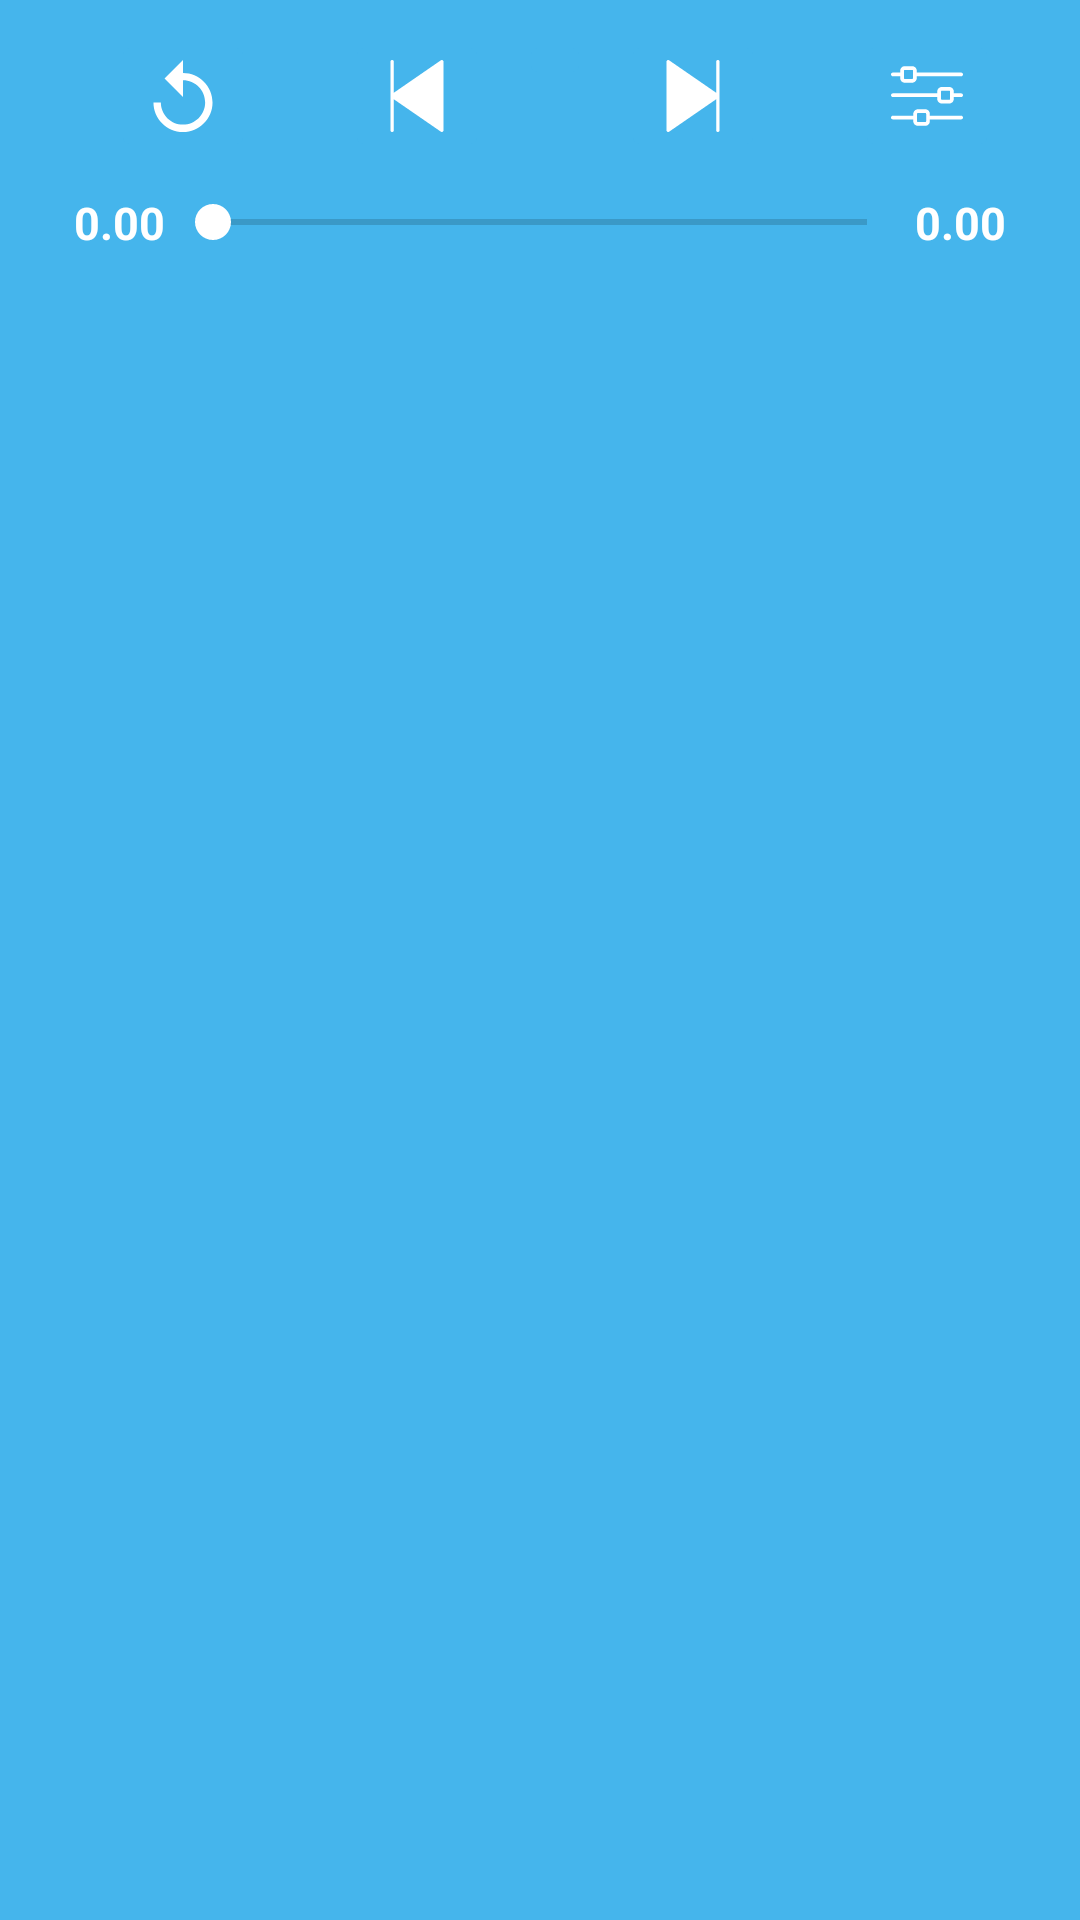

The Android layout XML behind this screen, and the referenced resources:
<!-- AndroidManifest.xml: application theme AppTheme -->
<!-- res/layout/player_layout.xml -->
<?xml version="1.0" encoding="utf-8"?>
<RelativeLayout xmlns:android="http://schemas.android.com/apk/res/android"
    xmlns:app="http://schemas.android.com/apk/res-auto"
    android:layout_width="match_parent"
    android:layout_height="100dp"
    android:background="@color/colorPrimary">

    <LinearLayout
        android:id="@+id/ll_player_controls"
        android:layout_width="match_parent"
        android:layout_height="wrap_content"
        android:layout_marginTop="10dp"
        android:gravity="center_horizontal"
        android:orientation="horizontal">

        <ImageButton
            android:id="@+id/img_btn_replay"
            android:layout_width="wrap_content"
            android:layout_height="wrap_content"
            android:layout_marginStart="10dp"
            android:backgroundTint="@color/colorPrimary"
            android:src="@drawable/undo_icon" />

        <ImageButton
            android:id="@+id/img_btn_previous"
            android:layout_width="wrap_content"
            android:layout_height="wrap_content"
            android:layout_marginStart="30dp"
            android:backgroundTint="@color/colorPrimary"
            android:src="@drawable/previous_icon" />

        <ImageButton
            android:id="@+id/img_btn_play"
            android:layout_width="wrap_content"
            android:layout_height="wrap_content"
            android:layout_marginStart="10dp"
            android:backgroundTint="@color/colorPrimary"
            android:src="@drawable/play_icon" />

        <ImageButton
            android:id="@+id/img_btn_next"
            android:layout_width="wrap_content"
            android:layout_height="wrap_content"
            android:layout_marginStart="10dp"
            android:backgroundTint="@color/colorPrimary"
            android:src="@drawable/next_icon" />

        <ImageButton
            android:id="@+id/img_btn_setting"
            android:layout_width="wrap_content"
            android:layout_height="wrap_content"
            android:layout_marginStart="30dp"
            android:backgroundTint="@color/colorPrimary"
            android:src="@drawable/ic_settings" />
    </LinearLayout>

    <LinearLayout
        android:layout_width="match_parent"
        android:layout_height="wrap_content"
        android:layout_below="@id/ll_player_controls"
        android:layout_marginTop="10dp"
        android:gravity="center_horizontal"
        android:orientation="horizontal">

        <TextView
            android:id="@+id/tv_current_time"
            android:layout_width="wrap_content"
            android:layout_height="wrap_content"
            android:text="@string/start_time"
            android:textColor="@color/text_color"
            android:textSize="15sp"
            android:textStyle="bold" />

        <SeekBar
            android:id="@+id/seekbar_controller"
            android:layout_width="250dp"
            android:layout_height="wrap_content"
            android:layout_gravity="center"
            android:backgroundTint="@color/text_color"
            android:fitsSystemWindows="true"
            android:progressTint="@color/text_color"
            android:thumbTint="@color/text_color" />

        <TextView
            android:id="@+id/tv_total_time"
            android:layout_width="wrap_content"
            android:layout_height="wrap_content"
            android:text="@string/final_time"
            android:textColor="@color/text_color"
            android:textSize="15sp"
            android:textStyle="bold" />
    </LinearLayout>

</RelativeLayout>
<!-- resources referenced by this layout -->
<resources>
  <color name="colorPrimary">#45b5ec</color>
  <color name="text_color">#ffffff</color>
  <!-- drawable ic_settings: vector/xml drawable (drawable, 2074 chars, omitted) -->
  <!-- drawable next_icon (drawable) -->
  <vector android:height="24dp" android:viewportHeight="42"
      android:viewportWidth="42" android:width="24dp" xmlns:android="http://schemas.android.com/apk/res/android">
      <path android:fillColor="#FFFFFF" android:pathData="M35.5,0c-0.552,0 -1,0.447 -1,1v18.095L7.068,0.177C6.762,-0.034 6.364,-0.057 6.035,0.114C5.706,0.287 5.5,0.628 5.5,1v40c0,0.372 0.206,0.713 0.535,0.886C6.181,41.962 6.341,42 6.5,42c0.199,0 0.397,-0.06 0.568,-0.177L34.5,22.905V41c0,0.553 0.448,1 1,1s1,-0.447 1,-1V1C36.5,0.447 36.052,0 35.5,0z"/>
  </vector>
  <!-- drawable previous_icon (drawable) -->
  <vector android:height="24dp" android:viewportHeight="42"
      android:viewportWidth="42" android:width="24dp" xmlns:android="http://schemas.android.com/apk/res/android">
      <path android:fillColor="#FFFFFF" android:pathData="M35.965,0.114c-0.329,-0.171 -0.726,-0.148 -1.033,0.063L7.5,19.095V1c0,-0.553 -0.448,-1 -1,-1s-1,0.447 -1,1v40c0,0.553 0.448,1 1,1s1,-0.447 1,-1V22.905l27.432,18.919C35.103,41.94 35.301,42 35.5,42c0.159,0 0.319,-0.038 0.465,-0.114C36.294,41.713 36.5,41.372 36.5,41V1C36.5,0.628 36.294,0.287 35.965,0.114z"/>
  </vector>
  <!-- drawable undo_icon (drawable) -->
  <vector android:height="24dp" android:viewportHeight="497.25"
      android:viewportWidth="497.25" android:width="24dp" xmlns:android="http://schemas.android.com/apk/res/android">
      <path android:fillColor="#FFFFFF" android:pathData="M248.625,89.25V0l-127.5,127.5l127.5,127.5V140.25c84.15,0 153,68.85 153,153c0,84.15 -68.85,153 -153,153c-84.15,0 -153,-68.85 -153,-153h-51c0,112.2 91.8,204 204,204s204,-91.8 204,-204S360.825,89.25 248.625,89.25z"/>
  </vector>
  <string name="final_time">0.00</string>
  <string name="start_time">0.00</string>
  <style name="AppTheme" parent="Theme.AppCompat.Light.NoActionBar">
          
          <item name="colorPrimary">@color/colorPrimary</item>
          <item name="colorPrimaryDark">@color/colorPrimaryDark</item>
          <item name="colorAccent">@color/colorAccent</item>
      </style>
  <color name="colorPrimaryDark">#1c8fc7</color>
  <color name="colorAccent">#000000</color>
</resources>
